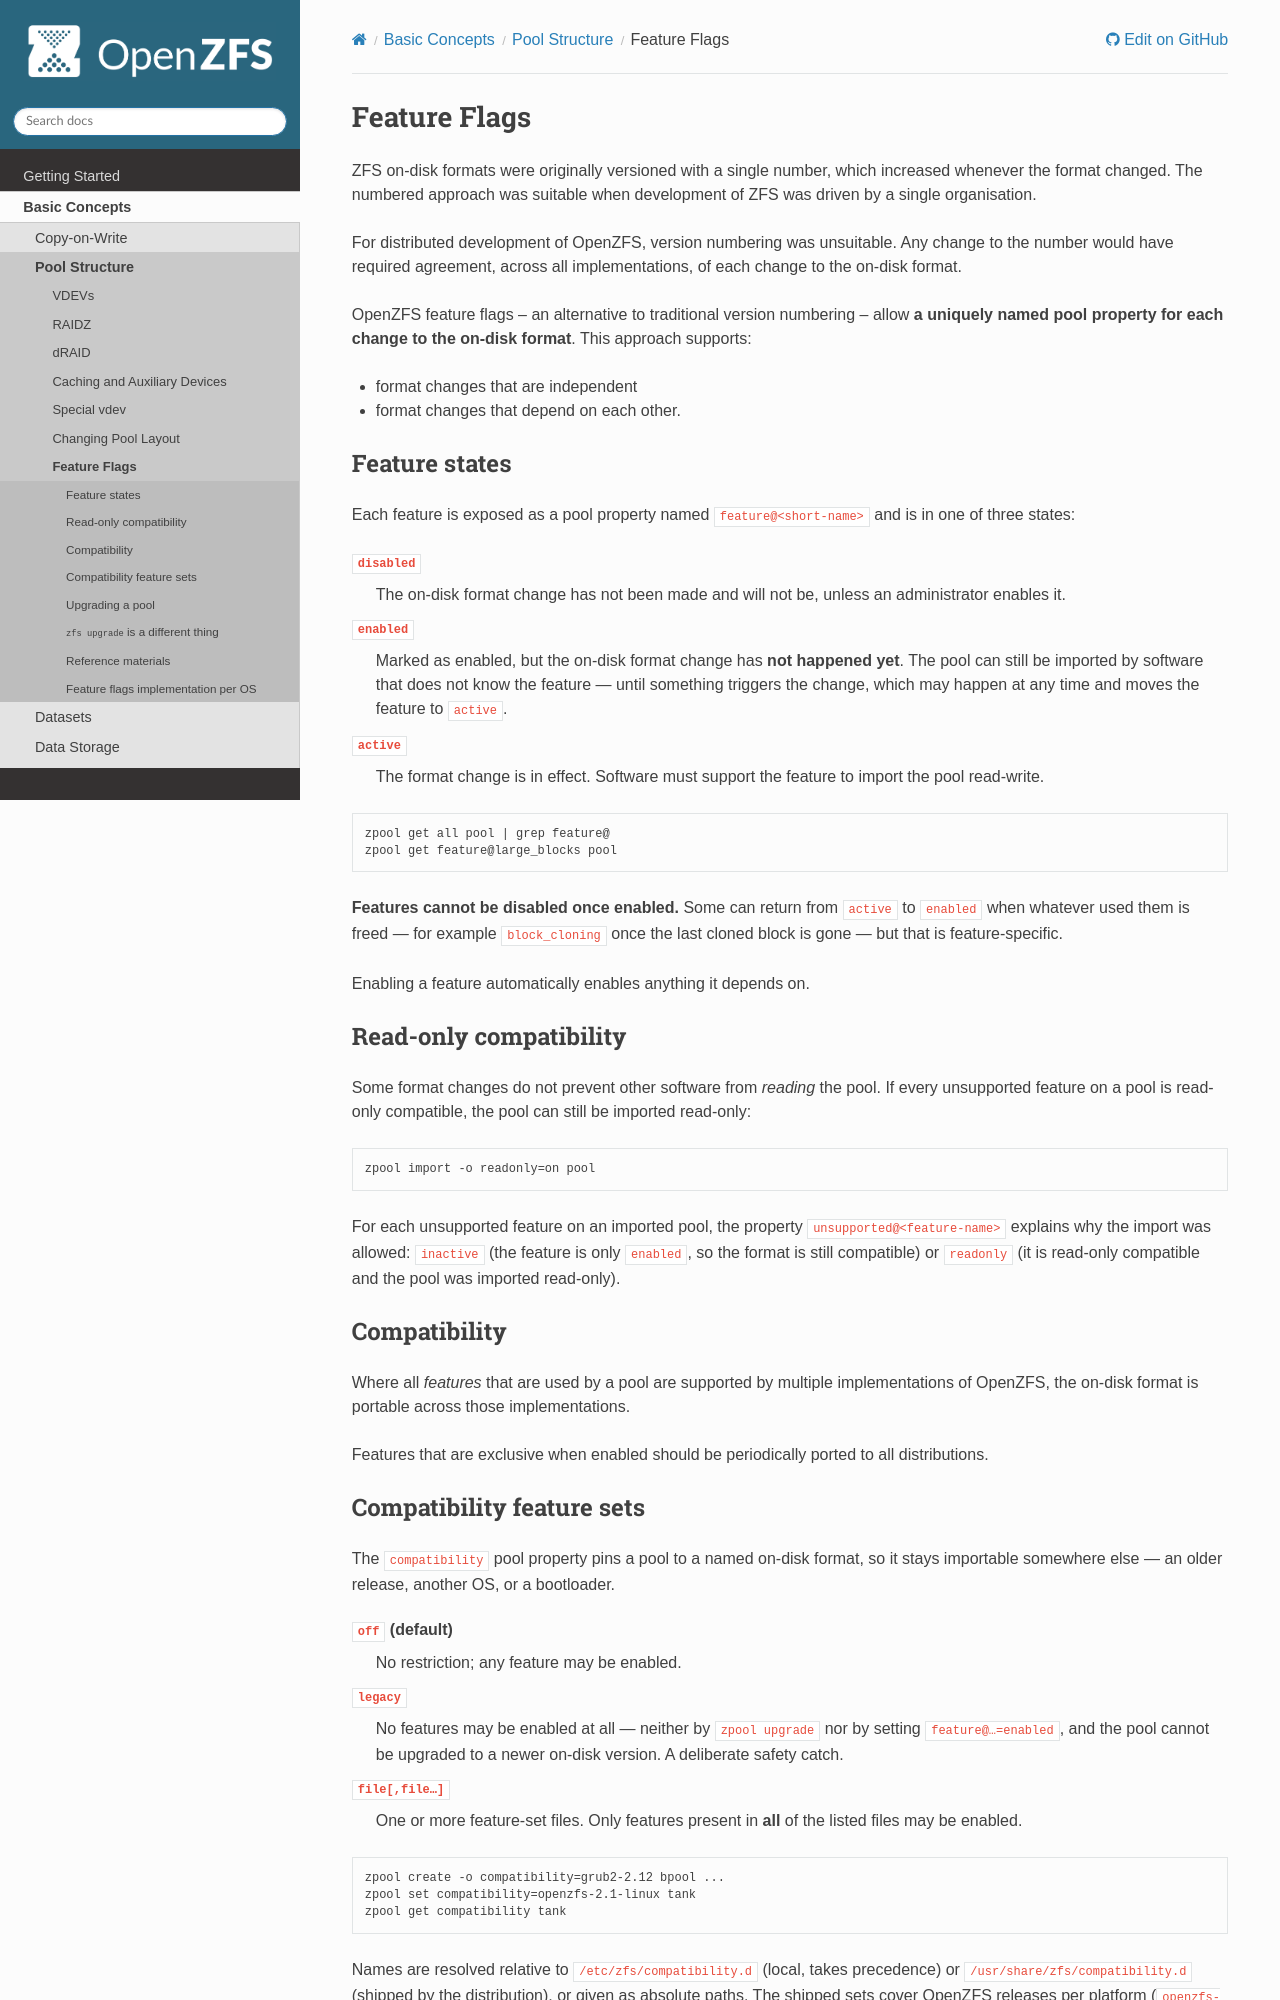

repository: openzfs/openzfs-docs · page: Basic Concepts/Pool Structure/Feature Flags.html · generator: sphinx

Feature Flags
=============

ZFS on-disk formats were originally versioned with a single number,
which increased whenever the format changed. The numbered approach was
suitable when development of ZFS was driven by a single organisation.

For distributed development of OpenZFS, version numbering was
unsuitable. Any change to the number would have required agreement,
across all implementations, of each change to the on-disk format.

OpenZFS feature flags – an alternative to traditional version numbering
– allow **a uniquely named pool property for each change to the on-disk
format**. This approach supports:

-  format changes that are independent
-  format changes that depend on each other.

Feature states
--------------

Each feature is exposed as a pool property named ``feature@<short-name>`` and
is in one of three states:

``disabled``
    The on-disk format change has not been made and will not be, unless an
    administrator enables it.
``enabled``
    Marked as enabled, but the on-disk format change has **not happened yet**.
    The pool can still be imported by software that does not know the feature
    — until something triggers the change, which may happen at any time and
    moves the feature to ``active``.
``active``
    The format change is in effect. Software must support the feature to
    import the pool read-write.

.. code:: bash

   zpool get all pool | grep feature@
   zpool get feature@large_blocks pool

**Features cannot be disabled once enabled.** Some can return from ``active``
to ``enabled`` when whatever used them is freed — for example
``block_cloning`` once the last cloned block is gone — but that is
feature-specific.

Enabling a feature automatically enables anything it depends on.

Read-only compatibility
-----------------------

Some format changes do not prevent other software from *reading* the pool.
If every unsupported feature on a pool is read-only compatible, the pool can
still be imported read-only:

.. code:: bash

   zpool import -o readonly=on pool

For each unsupported feature on an imported pool, the property
``unsupported@<feature-name>`` explains why the import was allowed:
``inactive`` (the feature is only ``enabled``, so the format is still
compatible) or ``readonly`` (it is read-only compatible and the pool was
imported read-only).

Compatibility
-------------

Where all *features* that are used by a pool are supported by multiple
implementations of OpenZFS, the on-disk format is portable across those
implementations.

Features that are exclusive when enabled should be periodically ported
to all distributions.
